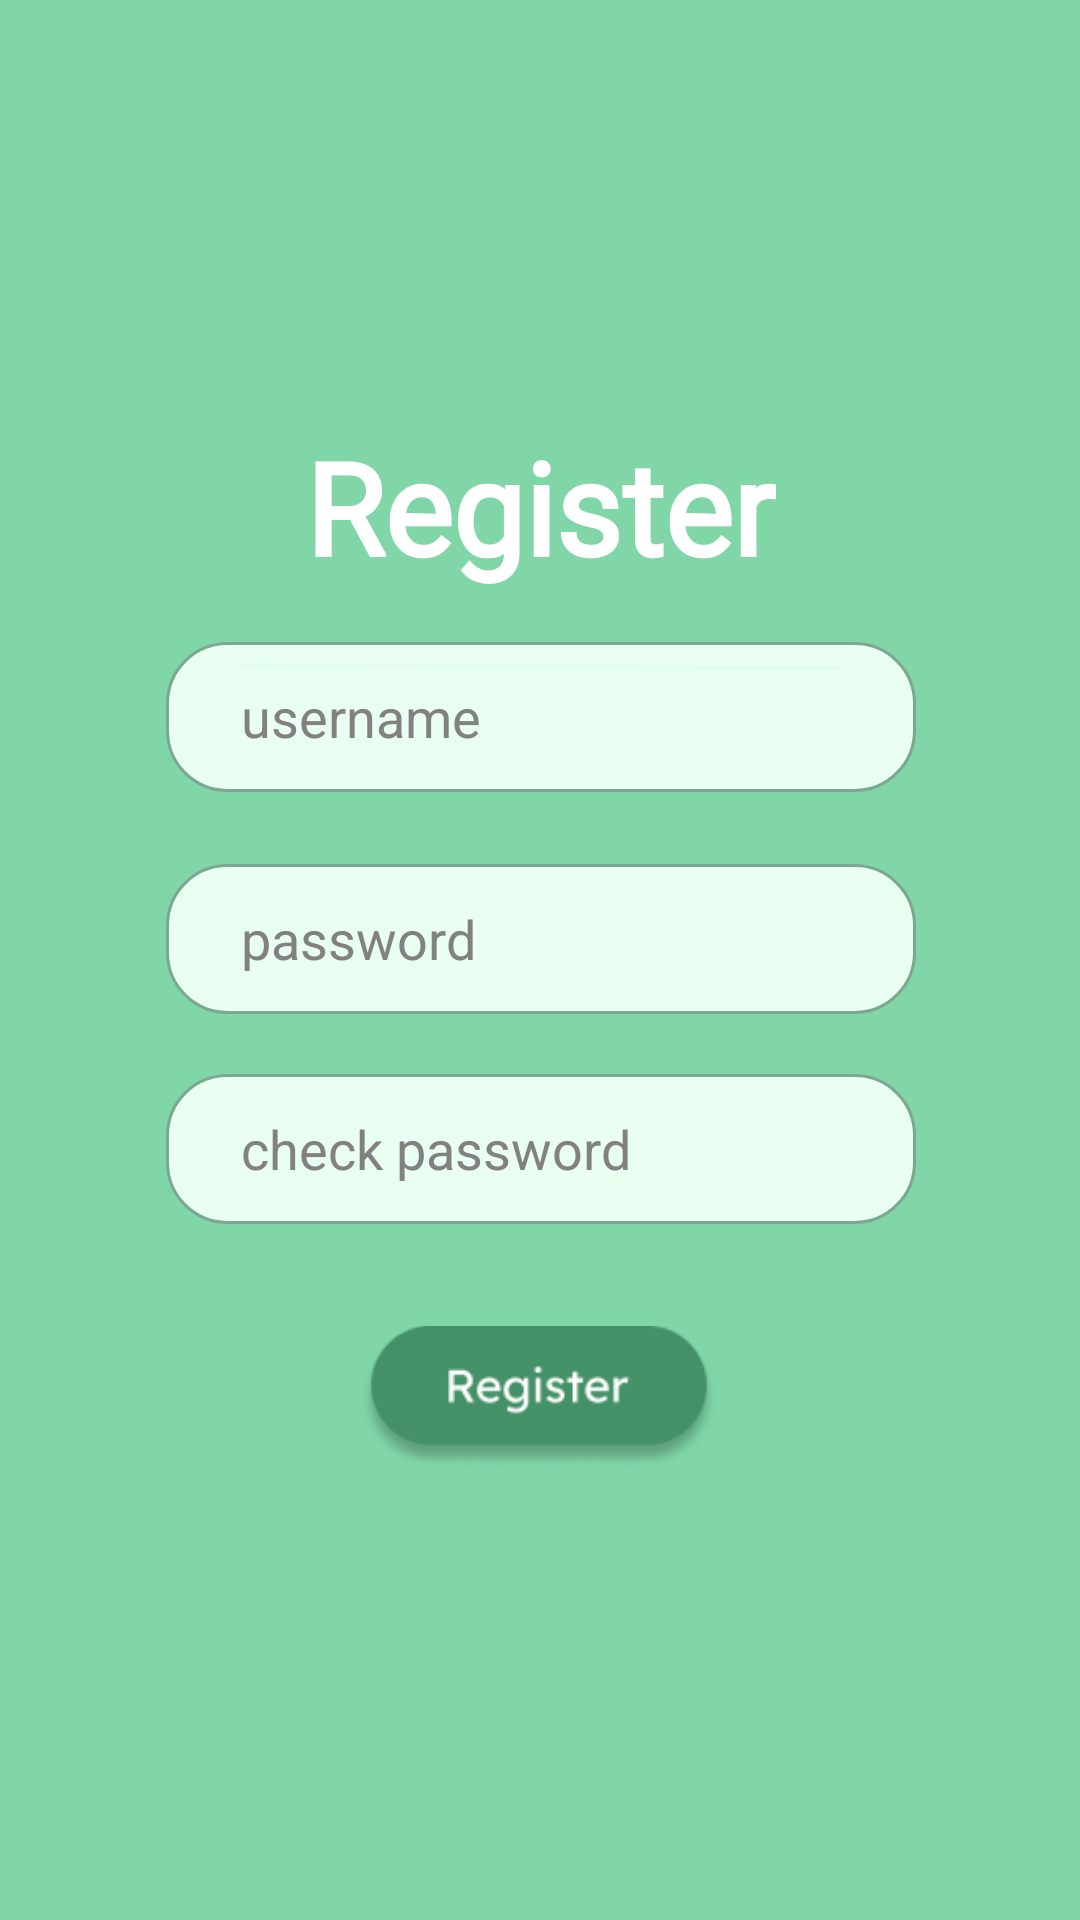

Write the Android layout XML for this screen, with the resource values it uses.
<!-- AndroidManifest.xml: application theme Theme.Tree -->
<!-- res/layout/activity_register.xml -->
<?xml version="1.0" encoding="utf-8"?>
<androidx.constraintlayout.widget.ConstraintLayout xmlns:android="http://schemas.android.com/apk/res/android"
    xmlns:app="http://schemas.android.com/apk/res-auto"
    xmlns:tools="http://schemas.android.com/tools"
    android:layout_width="match_parent"
    android:layout_height="match_parent"
    android:background="#80D6A7"
    tools:context=".RegisterActivity">

    <TextView
        android:id="@+id/textView"
        android:layout_width="wrap_content"
        android:layout_height="wrap_content"
        android:layout_marginTop="140dp"
        android:fontFamily="@font/lexend_deca"
        android:text="Register"
        android:textColor="@color/white"
        android:textFontWeight="1000"
        android:textSize="43sp"
        app:layout_constraintEnd_toEndOf="parent"
        app:layout_constraintStart_toStartOf="parent"
        app:layout_constraintTop_toTopOf="parent" />

    <com.google.android.material.textfield.TextInputEditText
        android:id="@+id/txt_input_pwd"
        android:layout_width="250dp"
        android:layout_height="50dp"
        android:layout_marginBottom="20dp"
        android:background="@drawable/txtinput_pattern"
        android:hint="password"
        android:inputType="textPassword"
        android:maxLength="16"
        android:maxLines="1"
        android:singleLine="true"
        android:textColorHint="#818181"
        app:layout_constraintBottom_toTopOf="@+id/txt_input_check_pwd"
        app:layout_constraintEnd_toEndOf="parent"
        app:layout_constraintHorizontal_bias="0.503"
        app:layout_constraintStart_toStartOf="parent" />

    <com.google.android.material.textfield.TextInputEditText
        android:id="@+id/txt_input_check_pwd"
        android:layout_width="250dp"
        android:layout_height="50dp"
        android:layout_marginBottom="28dp"
        android:background="@drawable/txtinput_pattern"
        android:hint="check password"
        android:inputType="textPassword"
        android:maxLength="16"
        android:maxLines="1"
        android:singleLine="true"
        android:textColorHint="#818181"
        app:layout_constraintBottom_toTopOf="@+id/btn_register"
        app:layout_constraintEnd_toEndOf="parent"
        app:layout_constraintHorizontal_bias="0.503"
        app:layout_constraintStart_toStartOf="parent" />

    <com.google.android.material.textfield.TextInputEditText
        android:id="@+id/txt_input_username"
        android:layout_width="250dp"
        android:layout_height="50dp"
        android:layout_marginBottom="24dp"
        android:background="@drawable/txtinput_pattern"
        android:hint="username"
        android:maxLength="16"
        android:maxLines="1"
        android:singleLine="true"
        android:textColorHint="#818181"
        app:layout_constraintBottom_toTopOf="@+id/txt_input_pwd"
        app:layout_constraintEnd_toEndOf="parent"
        app:layout_constraintHorizontal_bias="0.503"
        app:layout_constraintStart_toStartOf="parent" />

    <ImageView
        android:id="@+id/btn_register"
        android:layout_width="120dp"
        android:layout_height="60dp"
        android:layout_marginBottom="144dp"
        app:layout_constraintBottom_toBottomOf="parent"
        app:layout_constraintEnd_toEndOf="parent"
        app:layout_constraintHorizontal_bias="0.498"
        app:layout_constraintStart_toStartOf="parent"
        app:srcCompat="@drawable/btn_register" />

    <ImageView
        android:id="@+id/btn_back"
        android:layout_width="25dp"
        android:layout_height="25dp"
        android:layout_marginTop="36dp"
        app:layout_constraintEnd_toEndOf="parent"
        app:layout_constraintHorizontal_bias="0.077"
        app:layout_constraintStart_toStartOf="parent"
        app:layout_constraintTop_toTopOf="parent"
        app:srcCompat="@drawable/btn_back" />

    <ImageView
        android:id="@+id/imageView"
        android:layout_width="200dp"
        android:layout_height="wrap_content"
        android:layout_marginTop="220dp"
        app:layout_constraintEnd_toEndOf="parent"
        app:layout_constraintHorizontal_bias="0.497"
        app:layout_constraintStart_toStartOf="parent"
        app:layout_constraintTop_toTopOf="parent"
        app:srcCompat="@drawable/line_login" />

</androidx.constraintlayout.widget.ConstraintLayout>
<!-- resources referenced by this layout -->
<resources>
  <color name="white">#FFFFFFFF</color>
  <!-- drawable btn_register: png bitmap (drawable, 5759 bytes) -->
  <!-- drawable line_login: png bitmap (drawable, 267 bytes) -->
  <!-- drawable txtinput_pattern (drawable) -->
  <?xml version="1.0" encoding="utf-8"?>
  <selector xmlns:android="http://schemas.android.com/apk/res/android">
  
  
  
      
  
      <item android:state_focused="true">
  
          <shape xmlns:android="http://schemas.android.com/apk/res/android" android:shape="rectangle">
  
              <stroke
  
                  android:width="2dp"
                  android:color="#527060" />
  
              <corners android:radius="20dp"/>
  
              <solid
  
                  android:color="#E8FFF1" />
  
              <padding
                  android:left="25dp"/>
  
          </shape>
  
      </item>
  
  
      <item android:state_focused="false">
  
          <shape xmlns:android="http://schemas.android.com/apk/res/android" android:shape="rectangle">
  
              <stroke
  
                  android:width="1dp"
  
                  android:color="#FF7BA890" />
  
              <corners android:radius="20dp"/>
  
              <solid
                  android:width="2dp"
                  android:color="#E8FFF1" />
  
              <padding
                  android:left="25dp"/>
  
          </shape>
  
  
  
      </item>
  
  </selector>
  <style name="Theme.Tree" parent="Base.Theme.Tree" />
  <style name="Base.Theme.Tree" parent="Theme.AppCompat.DayNight.NoActionBar">
          
          <item name="android:windowActivityTransitions">true</item>
          
      </style>
</resources>
